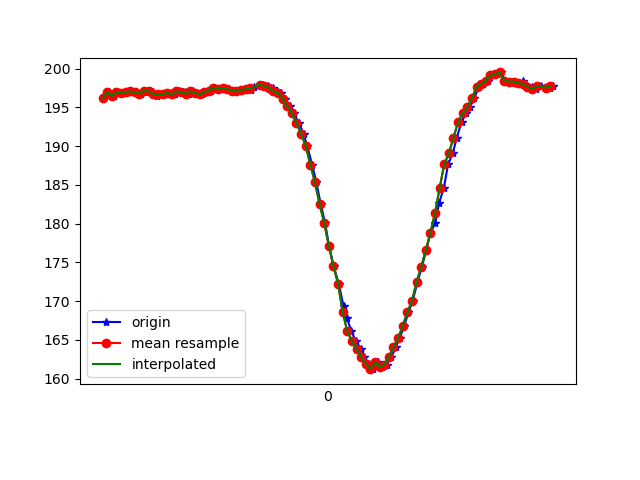

Data behind this chart, as committed beside it:
1617666717504, 362354203874556, 196.1914, -268.65234, -69.43359
1617666717530, 362354239553960, 197, -267.5, -70.51
1617666717548, 362354258568733, 196.5, -267.1, -69.73
1617666717567, 362354277675069, 197, -266.9, -70.02
1617666717586, 362354296628799, 196.9, -267.5, -70.8
1617666717605, 362354315704613, 197, -267.5, -70.51
1617666717624, 362354334780428, 197.1, -267.5, -71.09
1617666717643, 362354353825722, 197, -267.7, -71.09
1617666717668, 362354373939261, 196.8, -267.4, -70.7
1617666717683, 362354391946831, 197.2, -267.4, -70.12
1617666717702, 362354411236295, 197.1, -267.7, -70.02
1617666717720, 362354430067939, 197, -267.5, -70.31
1617666717738, 362354449326882, 196.5, -267.6, -69.82
1617666717758, 362354468280612, 196.7, -267.3, -70.51
1617666717778, 362354487417469, 196.7, -266.9, -69.73
1617666717797, 362354506401720, 196.9, -267.4, -70.41
1617666717815, 362354525477535, 196.7, -267.4, -70.41
1617666717833, 362354544431265, 197.1, -266.8, -70.12
1617666717856, 362354563446037, 197, -267, -70.41
1617666717873, 362354582430288, 196.8, -267.2, -70.41
1617666717891, 362354601506103, 197.1, -266.9, -70.31
1617666717911, 362354620551397, 196.9, -267.2, -70.12
1617666717930, 362354639596690, 196.7, -266.3, -69.14
1617666717950, 362354658641984, 197, -266.9, -69.73
1617666717968, 362354677626235, 197.2, -266.4, -70.41
1617666717987, 362354696854656, 197.6, -266.8, -70.41
1617666718005, 362354715869429, 197.4, -266.9, -69.73
1617666718024, 362354734731594, 197.5, -266.7, -69.73
1617666718045, 362354753990537, 197.4, -267.1, -69.73
1617666718063, 362354772974788, 197.2, -267.2, -69.34
1617666718082, 362354792050603, 197.1, -266.6, -69.34
1617666718100, 362354811095897, 197.3, -266.5, -68.95
1617666718122, 362354830141190, 197.4, -266.5, -69.73
1617666718145, 362354849033877, 197.3, -266.3, -69.14
1617666718158, 362354868323341, 197.7, -267.2, -70.12
1617666718180, 362354887307592, 197.9, -266.5, -70.31
1617666718196, 362354906383407, 197.9, -266.5, -70.31
1617666718215, 362354925459222, 197.8, -266.5, -69.14
1617666718239, 362354945053899, 197.6, -267.1, -69.43
1617666718255, 362354963732937, 197.1, -267.2, -69.34
1617666718274, 362354982808752, 196.9, -267.9, -69.73
1617666718292, 362355001884567, 196.1, -268.5, -70.8
1617666718310, 362355020929861, 195.1, -268.2, -70.12
1617666718329, 362355039883590, 194.2, -268.9, -70.12
1617666718350, 362355059020448, 193, -269.5, -69.63
1617666718371, 362355078035220, 191.6, -270.7, -70.41
1617666718386, 362355097019471, 190, -271.7, -70.41
1617666718408, 362355116064765, 187.6, -272.3, -69.82
1617666718426, 362355135110058, 185.4, -273.4, -69.63
1617666718445, 362355154277437, 182.5, -274, -70.12
1617666718464, 362355173292210, 180.1, -275.7, -70.7
1617666718481, 362355192306982, 177.1, -276.6, -70.02
1617666718501, 362355211352276, 174.5, -277.5, -68.95
1617666718523, 362355230397569, 172.3, -277.6, -67.38
1617666718544, 362355249351299, 169.3, -278.7, -67.58
1617666718558, 362355268457635, 167.9, -279.5, -66.99
1617666718578, 362355287563971, 166.1, -279.9, -66.7
1617666718597, 362355306822914, 164.8, -281, -65.82
1617666718619, 362355325929250, 163.9, -281.3, -65.53
1617666718634, 362355345035587, 162.8, -281.6, -64.26
1617666718653, 362355364141923, 161.9, -281.6, -64.26
... 42 more rows
